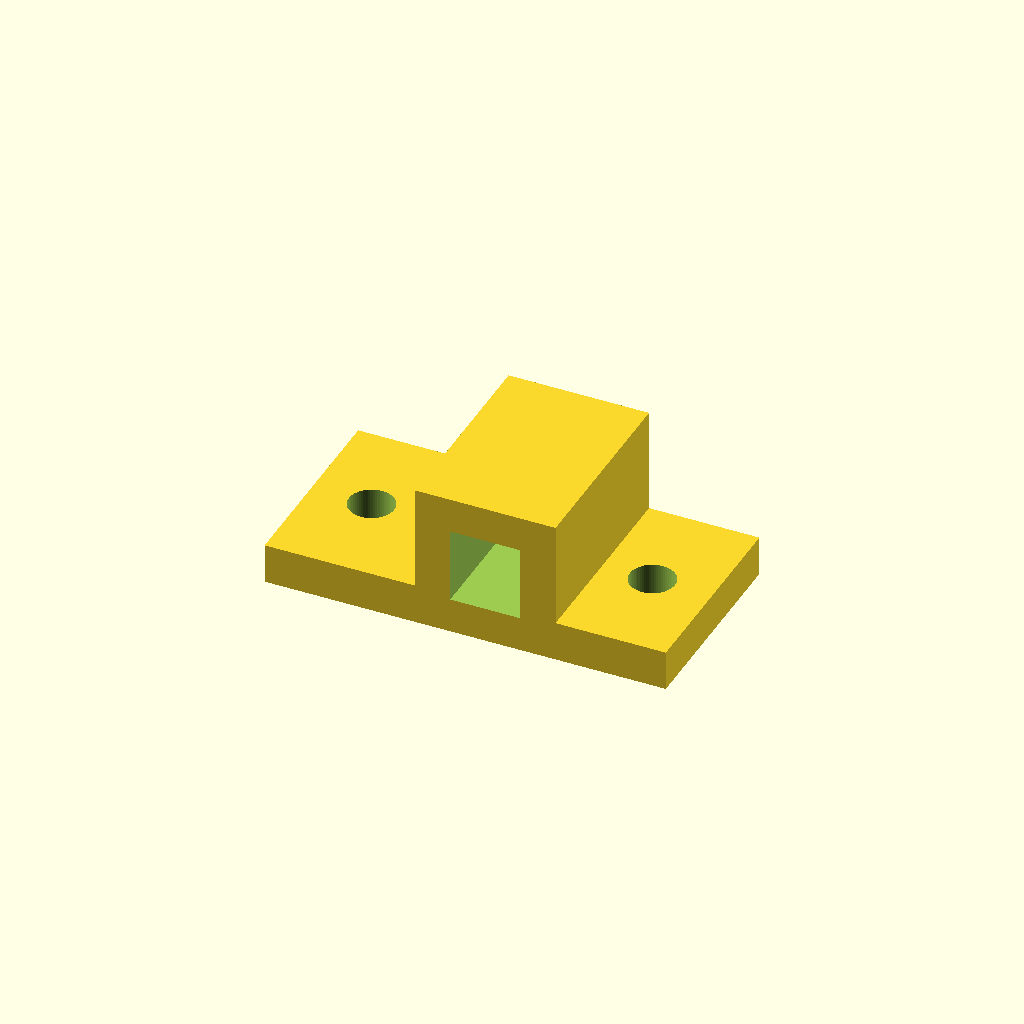
Cell 1: rendered with the file's own defaults.
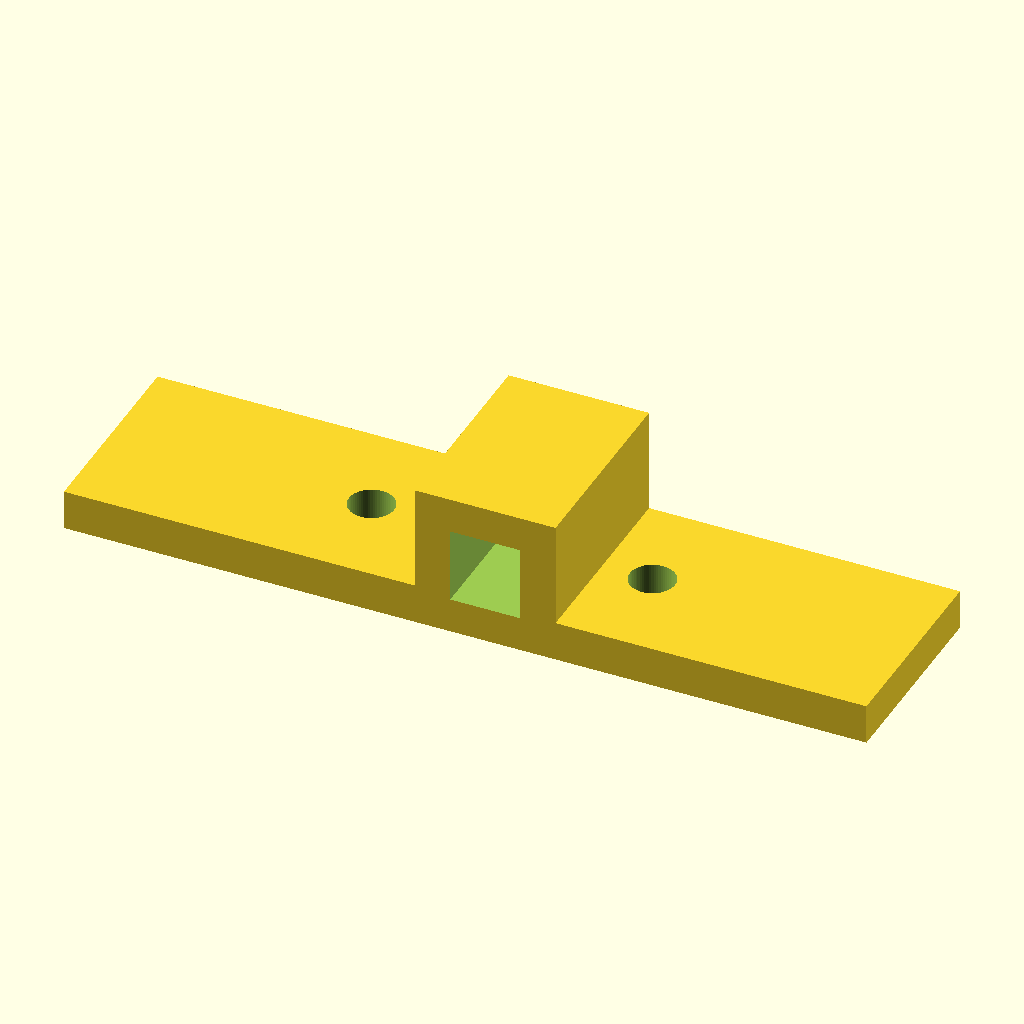
Cell 2: Overall_length = 80 (everything else at default).
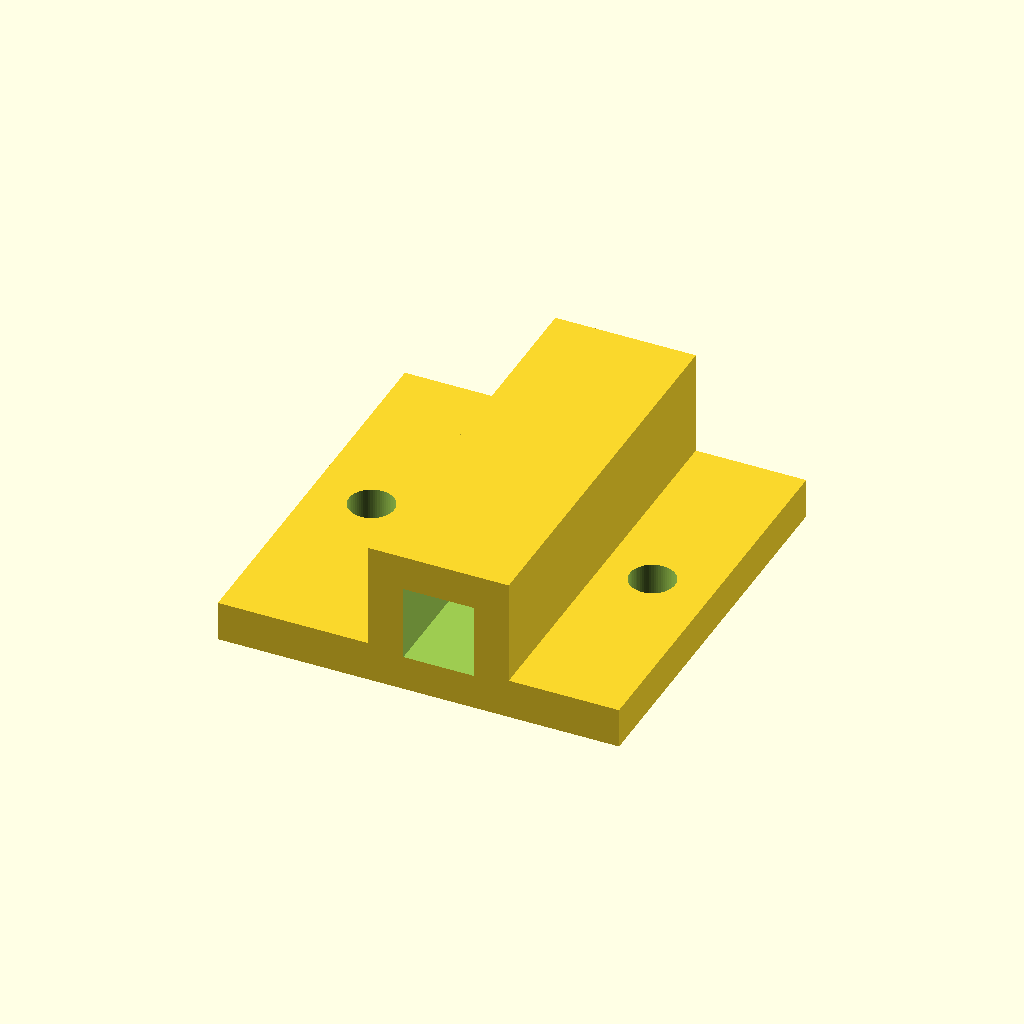
Cell 3: the same model with Overall_width = 40.
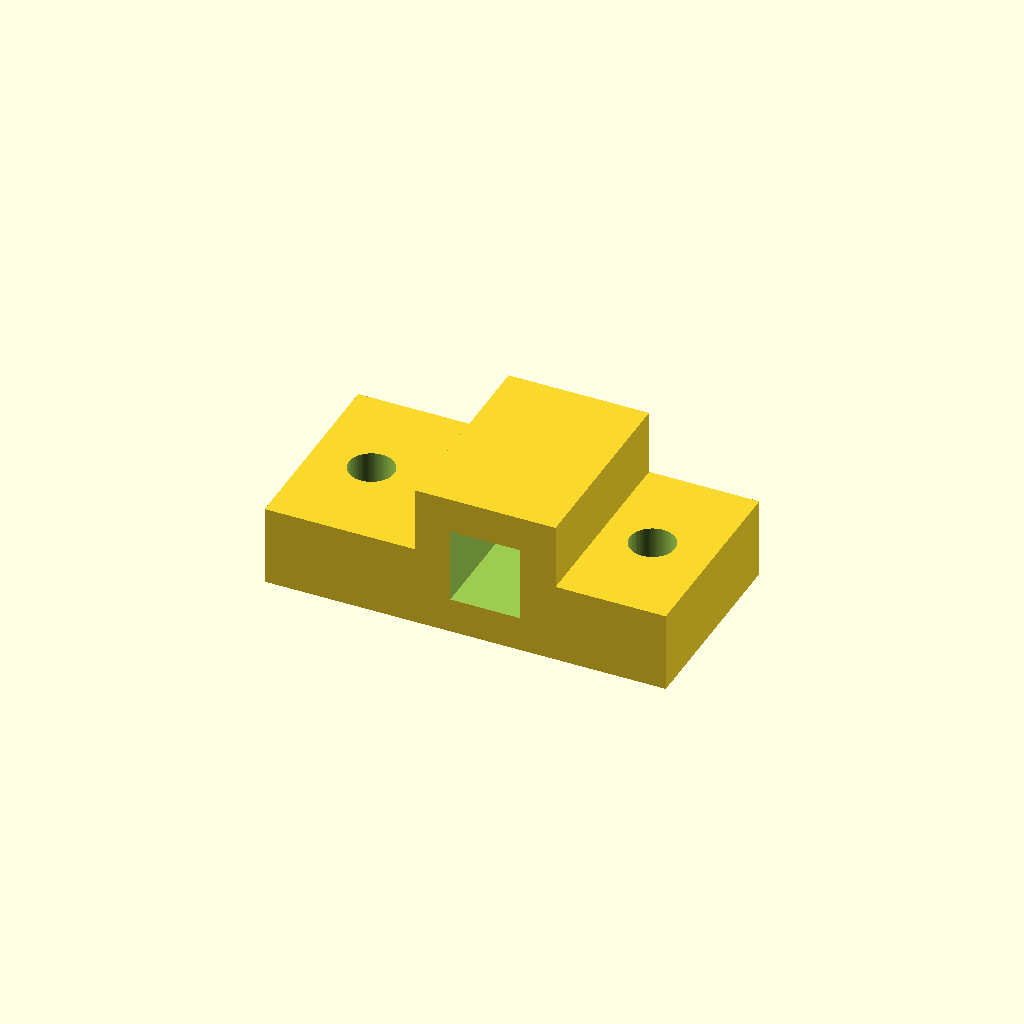
Cell 4: the same model with Base_thickness = 8.
All cells are drawn from one camera (rotation 55°, 0°, 25°, orthographic, colour scheme Cornfield), so only the parameter changes between them.
OpenSCAD source file web/public/static-runs/demo-freezer-latch/rounds/round2/parts/freezer_door_latch_clip.scad:
// Freezer door latch clip - enclosed tunnel, PETG, mm
$fn=64;
Overall_length=40;
Overall_width=20;
Base_thickness=4;
Channel_width=7;
Channel_height=7;
Tunnel_wall=3.5;
Roof_thickness=3.5;
Mounting_hole_diameter=4.5;
Mounting_hole_spacing=28;
// Tunnel layout centered near x=2
Ch_x0=-1.5;
Ch_x1=5.5;
Ch_z0=4;
Ch_z1=11;
Blk_x0=-5;
Blk_x1=9;
Blk_z1=14.5;
difference(){
  union(){
    // base plate full footprint
    translate([-Overall_length/2, -Overall_width/2, 0])
      cube([Overall_length, Overall_width, Base_thickness]);
    // tunnel outer block (floor is base, walls + roof)
    translate([Blk_x0, -Overall_width/2, Base_thickness])
      cube([Blk_x1-Blk_x0, Overall_width, Blk_z1-Base_thickness]);
  }
  // rectangular striker channel through full width (Y axis)
  translate([Ch_x0, -Overall_width/2-1, Ch_z0-0.5])
    cube([Ch_x1-Ch_x0, Overall_width+2, (Ch_z1-Ch_z0)+0.5]);
  // two vertical M4 clearance holes, outside tunnel, reachable from above
  for(sx=[-1,1])
    translate([sx*Mounting_hole_spacing/2, 0, -0.5])
      cylinder(d=Mounting_hole_diameter, h=Base_thickness+2);
}
Customizer parameters (derived from the source; name, type, default, range or options):
Overall_length: number, default 40
Overall_width: number, default 20
Base_thickness: number, default 4
Channel_width: number, default 7
Channel_height: number, default 7
Tunnel_wall: number, default 3.5
Roof_thickness: number, default 3.5
Mounting_hole_diameter: number, default 4.5
Mounting_hole_spacing: number, default 28
Ch_x0: number, default -1.5
Ch_x1: number, default 5.5
Ch_z0: number, default 4
Ch_z1: number, default 11
Blk_x0: number, default -5
Blk_x1: number, default 9
Blk_z1: number, default 14.5
